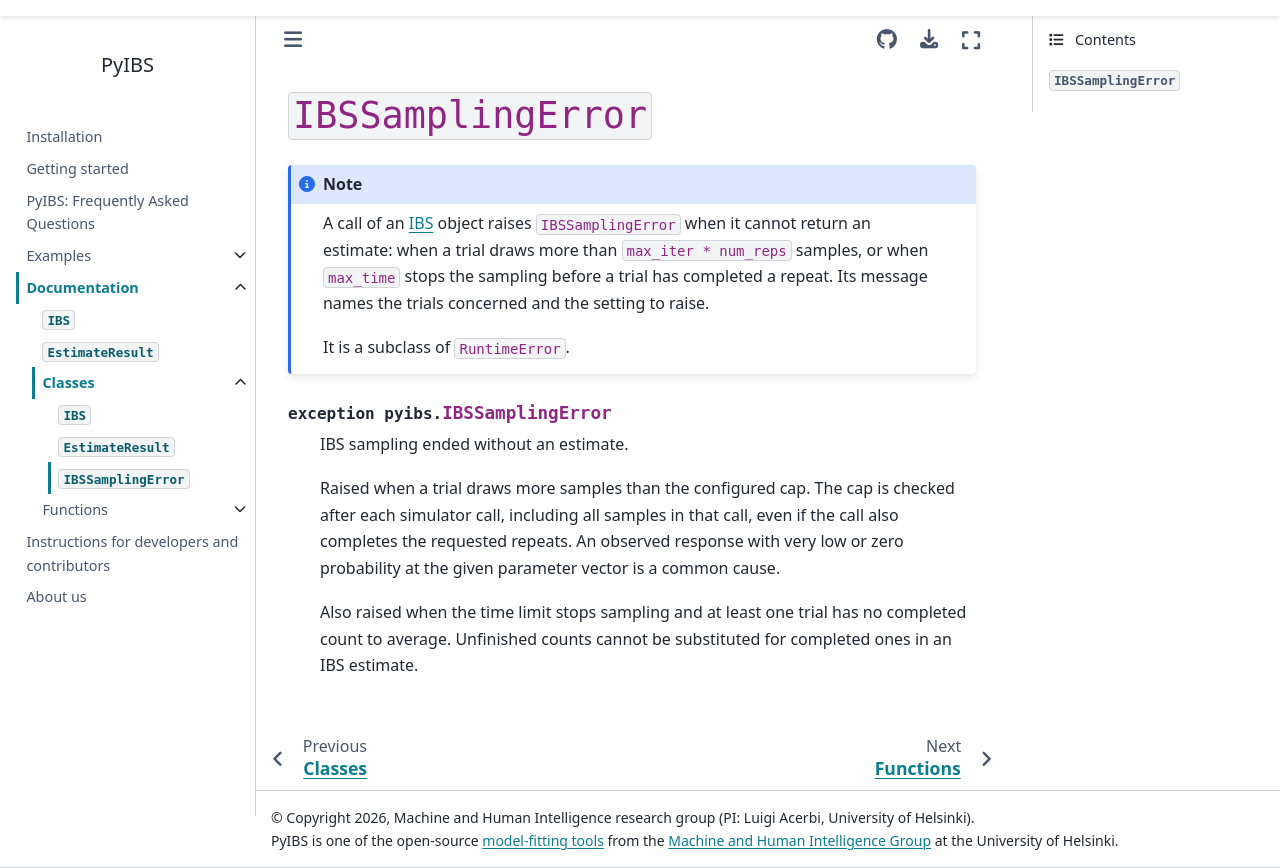

repository: acerbilab/pyibs · page: api/classes/ibs_sampling_error.html · generator: sphinx

====================
``IBSSamplingError``
====================

.. note::

  A call of an :doc:`IBS <ibs>` object raises ``IBSSamplingError`` when it
  cannot return an estimate: when a trial draws more than
  ``max_iter * num_reps`` samples, or when ``max_time`` stops the sampling
  before a trial has completed a repeat. Its message names the trials
  concerned and the setting to raise.

  It is a subclass of ``RuntimeError``.

.. autoexception:: pyibs.IBSSamplingError
